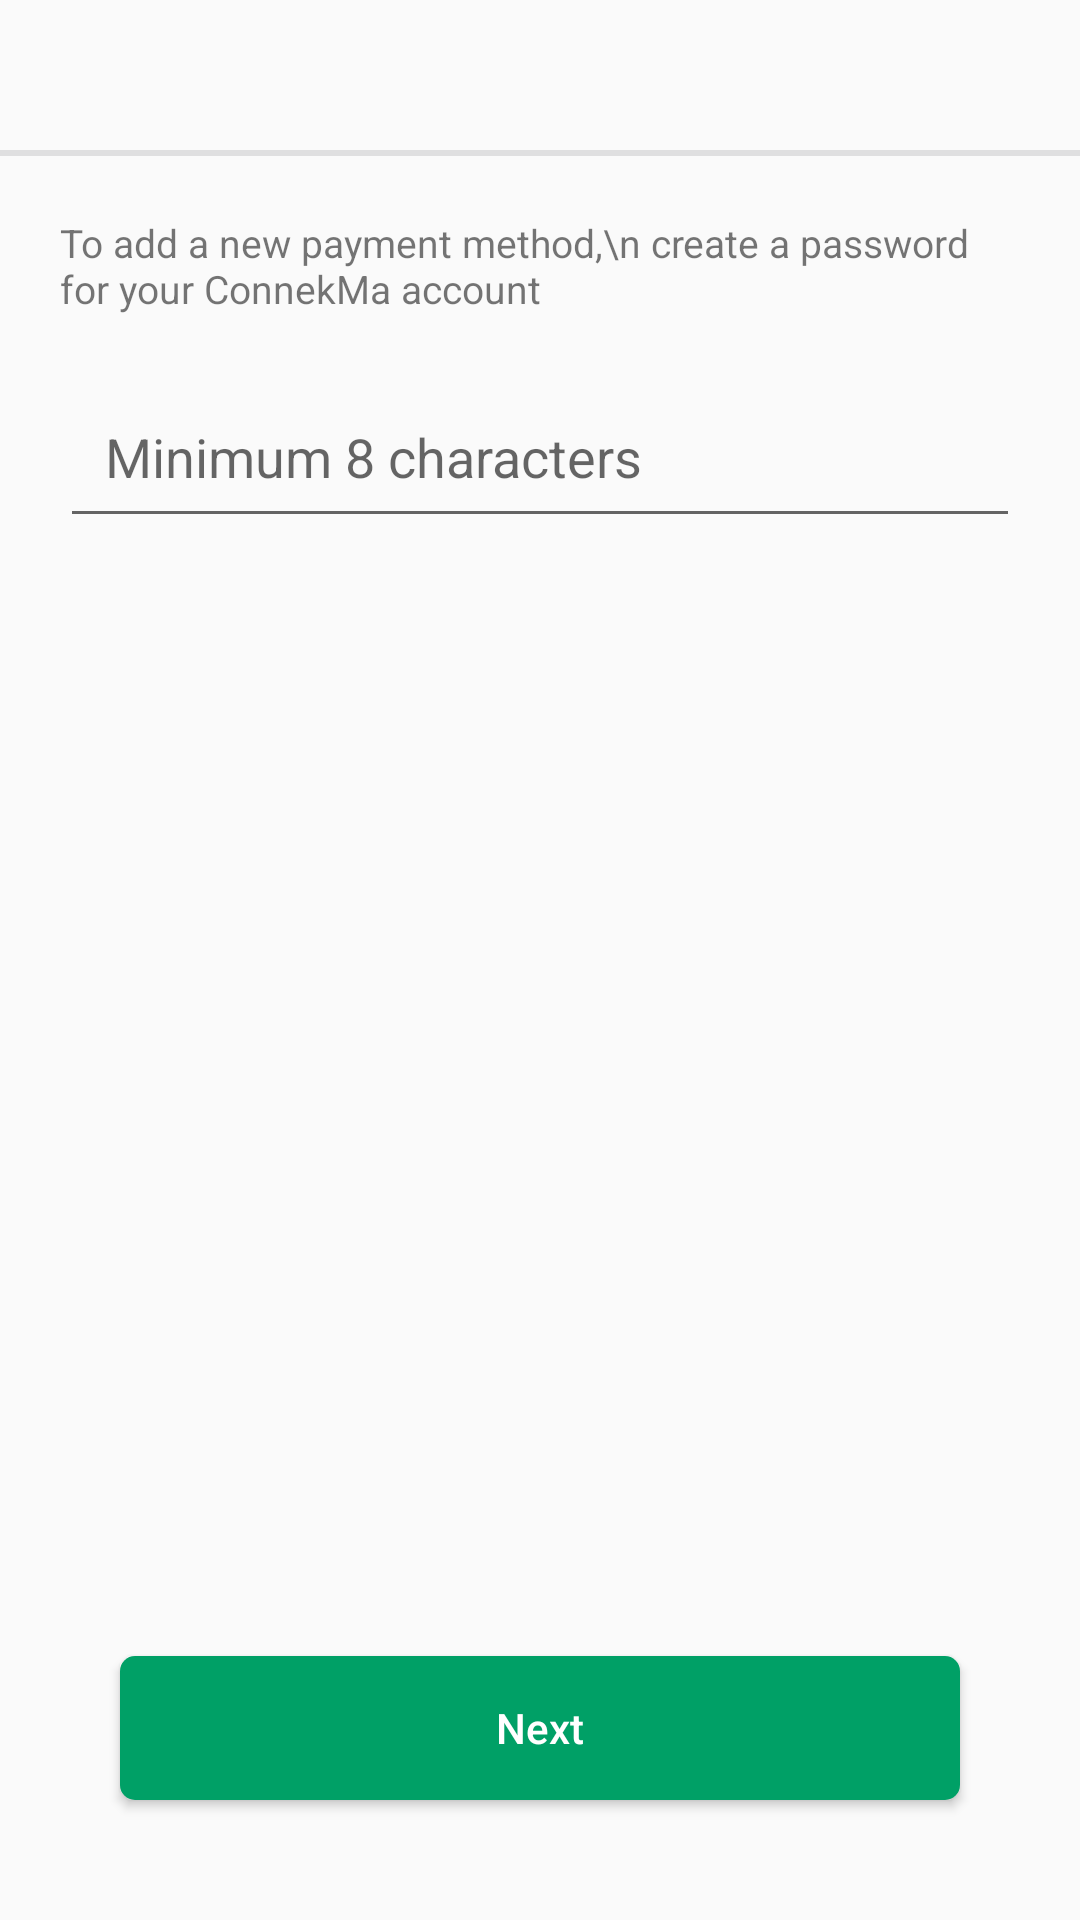

Android layout source for this screen:
<!-- AndroidManifest.xml: application theme AppTheme -->
<!-- res/layout/activity_add_password.xml -->
<?xml version="1.0" encoding="utf-8"?>
<RelativeLayout xmlns:android="http://schemas.android.com/apk/res/android"
    xmlns:app="http://schemas.android.com/apk/res-auto"
    xmlns:tools="http://schemas.android.com/tools"
    android:layout_width="match_parent"
    android:layout_height="match_parent"
    tools:context="com.omninous.Activity.AddPasswordActivity">

    <include
        android:id="@+id/add_password_header"
        layout="@layout/header_layout" />

    <RelativeLayout
        android:id="@+id/relativeLayout13"
        android:layout_width="match_parent"
        android:layout_height="wrap_content"
        android:layout_below="@id/add_password_header"
        android:layout_margin="@dimen/dp_20">

        <LinearLayout
            android:layout_width="match_parent"
            android:layout_height="wrap_content"
            android:orientation="vertical">

            <TextView
                android:layout_width="wrap_content"
                android:layout_height="wrap_content"
                android:text="To add a new payment method,\n create a password for your ConnekMa account"
                android:textSize="13sp" />

            <EditText
                android:layout_width="match_parent"
                android:layout_height="wrap_content"
                android:layout_marginTop="@dimen/dp_20"
                android:padding="@dimen/dp_15"
                android:singleLine="true"
                android:hint="@string/minimum_length_8" />

        </LinearLayout>

    </RelativeLayout>

    <RelativeLayout
        android:layout_width="match_parent"
        android:layout_height="match_parent">

        <Button
            android:layout_width="match_parent"
            android:layout_height="wrap_content"
            android:layout_alignParentBottom="true"
            android:layout_margin="40dp"
            android:background="@drawable/button_background"
            android:onClick="nextClick"
            android:text="Next"
            android:textAllCaps="false"
            android:textColor="@color/white" />
    </RelativeLayout>

</RelativeLayout>
<!-- res/layout/header_layout.xml (included above) -->
<?xml version="1.0" encoding="utf-8"?>
<LinearLayout xmlns:android="http://schemas.android.com/apk/res/android"
    android:layout_width="match_parent"
    android:orientation="vertical"
    android:layout_height="52dp">

    <RelativeLayout
        android:layout_width="match_parent"
        android:layout_height="50dp">
        <ImageView
            android:id="@+id/back_arrow"
            android:layout_width="wrap_content"
            android:layout_height="wrap_content"
            android:layout_centerVertical="true"
            android:layout_marginLeft="15dp"
            android:src="@drawable/ic_arrow_back" />

        <TextView
            android:id="@+id/header_text"
            android:layout_width="wrap_content"
            android:layout_height="wrap_content"
            android:layout_centerInParent="true"
            android:textStyle="bold"
            android:textColor="@color/black"/>
    </RelativeLayout>


   <View
       android:layout_width="match_parent"
       android:layout_height="2dp"
       android:background="#8ACACACC"/>

</LinearLayout>
<!-- resources referenced by this layout -->
<resources>
  <color name="black">#0C0B0B</color>
  <color name="white">#FFF</color>
  <dimen name="dp_15">15dp</dimen>
  <dimen name="dp_20">20dp</dimen>
  <!-- drawable button_background (drawable) -->
  <?xml version="1.0" encoding="utf-8"?>
  <shape xmlns:android="http://schemas.android.com/apk/res/android" android:shape="rectangle">
  
  
      <solid android:color="#00A066" />
      <corners android:bottomRightRadius="5dp"
          android:bottomLeftRadius="5dp"
          android:topRightRadius="5dp"
          android:topLeftRadius="5dp"/>
  </shape>
  <string name="minimum_length_8">Minimum 8 characters</string>
  <style name="AppTheme" parent="Theme.AppCompat.Light.NoActionBar">
          
          <item name="colorPrimary">@color/colorPrimary</item>
          <item name="colorPrimaryDark">@color/colorPrimaryDark</item>
          <item name="colorAccent">@color/colorAccent</item>
      </style>
  <color name="colorPrimary">#008577</color>
  <color name="colorPrimaryDark">#00574B</color>
  <color name="colorAccent">#D81B60</color>
</resources>
